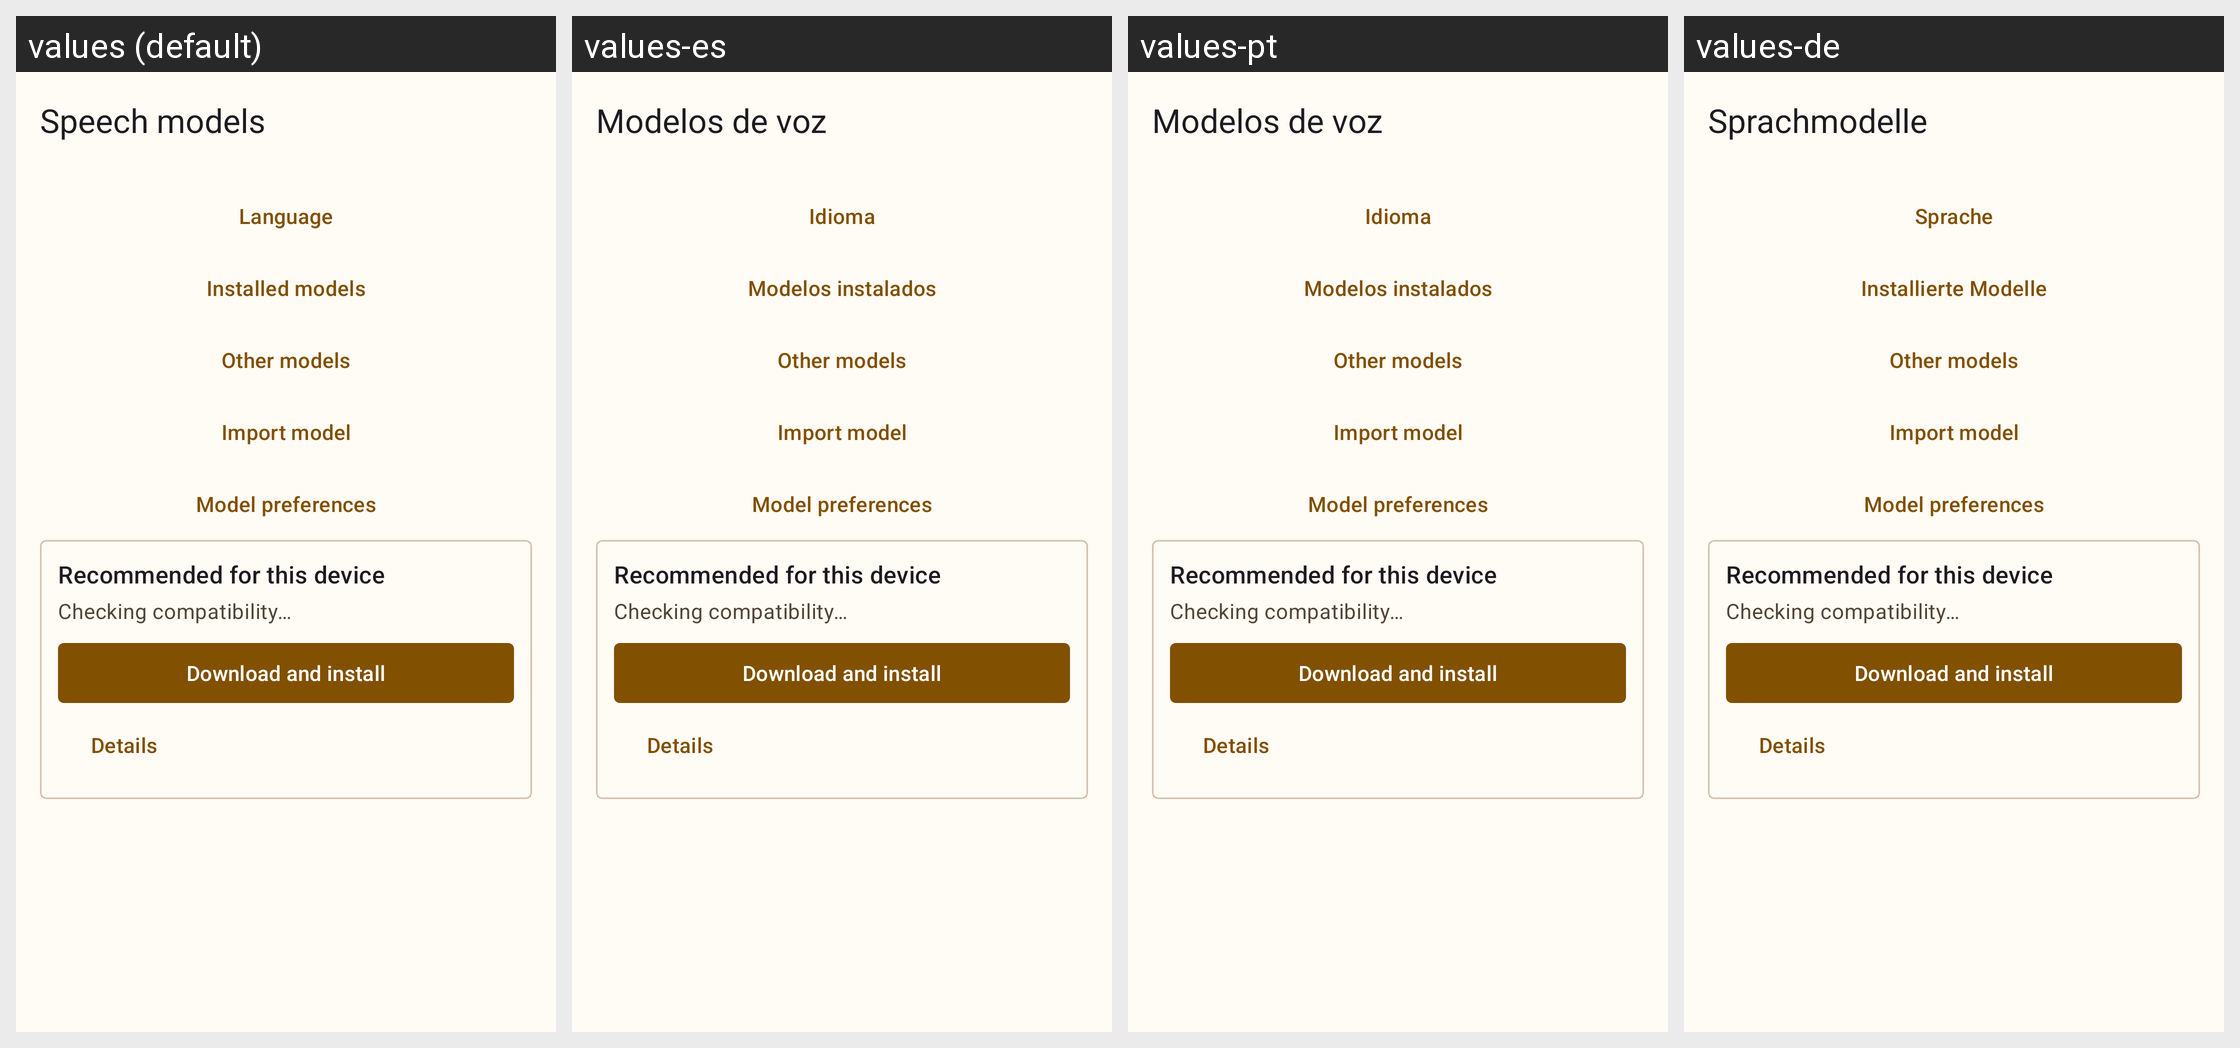

For this localized Android screen grid, give each drawn string resource with its value in every locale shown.
Android screen res/layout/activity_models.xml rendered under 4 locales, left to right: values (default), values-es, values-pt, values-de. Device: Nexus 5 (rendered at 1080×1920; each locale shown at half size, 540×960, under a caption strip naming it); theme AppTheme.
Other locales in the repository, not shown: values-fr, values-it, values-ru.
Strings drawn on this screen, with the default value and each locale's value (text and hints the layout hard-codes, and strings that could not be matched under every locale, appear in the picture but are not listed):

models_title
  values: Speech models
  values-es: Modelos de voz
  values-pt: Modelos de voz
  values-de: Sprachmodelle

models_language_section
  values: Language
  values-es: Idioma
  values-pt: Idioma
  values-de: Sprache

models_active_section
  values: Installed models
  values-es: Modelos instalados
  values-pt: Modelos instalados
  values-de: Installierte Modelle

models_catalog_section
  values: Other models
  values-es: Other models  [not translated; the default value is used]
  values-pt: Other models  [not translated; the default value is used]
  values-de: Other models  [not translated; the default value is used]

models_import_short
  values: Import model
  values-es: Import model  [not translated; the default value is used]
  values-pt: Import model  [not translated; the default value is used]
  values-de: Import model  [not translated; the default value is used]

models_preferences
  values: Model preferences
  values-es: Model preferences  [not translated; the default value is used]
  values-pt: Model preferences  [not translated; the default value is used]
  values-de: Model preferences  [not translated; the default value is used]

models_recommended_section
  values: Recommended for this device
  values-es: Recommended for this device  [not translated; the default value is used]
  values-pt: Recommended for this device  [not translated; the default value is used]
  values-de: Recommended for this device  [not translated; the default value is used]

models_recommendation_checking
  values: Checking compatibility…
  values-es: Checking compatibility…  [not translated; the default value is used]
  values-pt: Checking compatibility…  [not translated; the default value is used]
  values-de: Checking compatibility…  [not translated; the default value is used]

models_download_and_use
  values: Download and install
  values-es: Download and install  [not translated; the default value is used]
  values-pt: Download and install  [not translated; the default value is used]
  values-de: Download and install  [not translated; the default value is used]

models_details
  values: Details
  values-es: Details  [not translated; the default value is used]
  values-pt: Details  [not translated; the default value is used]
  values-de: Details  [not translated; the default value is used]
